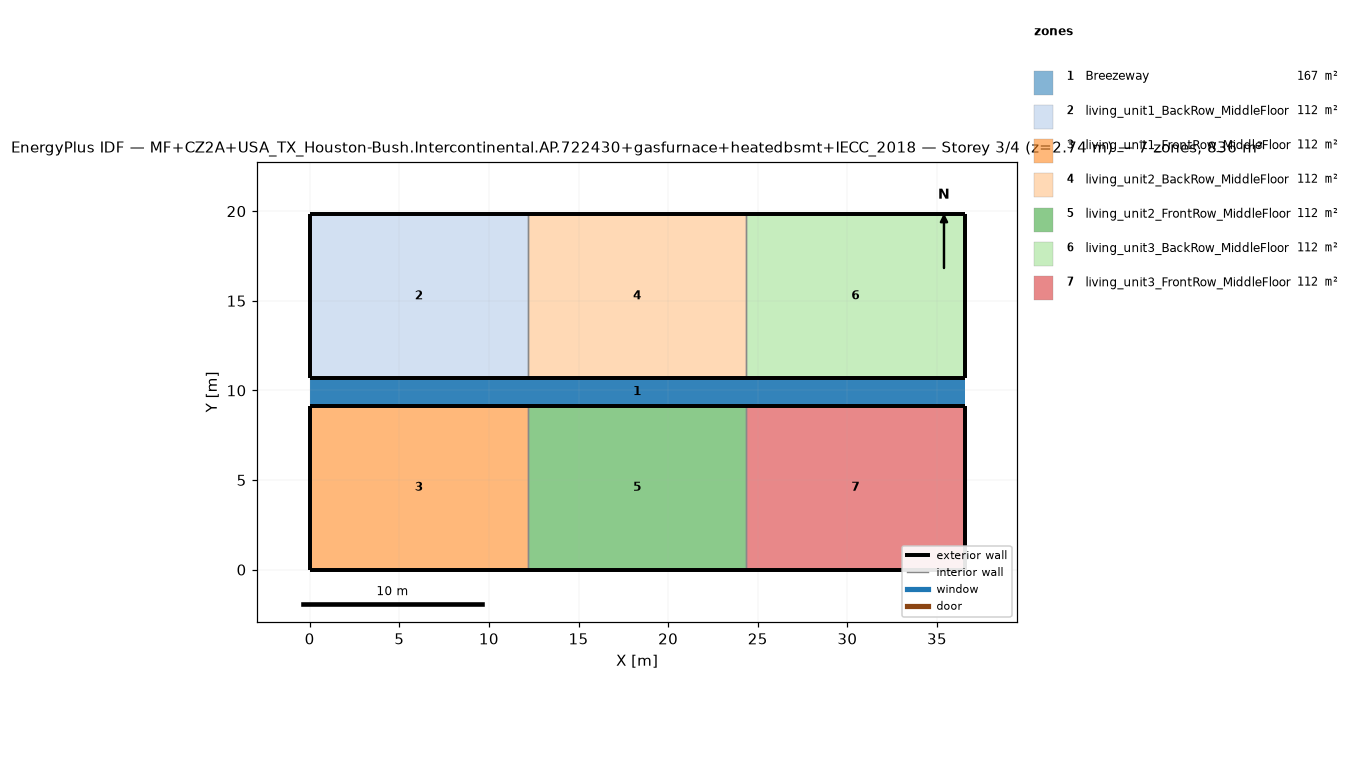
=== STOREY PLAN SPEC (per zone: floor XY polygon, exterior-wall plan segments, windows/doors) ===
zone 1: Breezeway  (167.0 m²)
  floor: (36.54, 9.16) (0.00, 9.16) (0.00, 10.68) (36.54, 10.68)
  floor: (36.54, 9.16) (0.00, 9.16) (0.00, 10.68) (36.54, 10.68)
  floor: (36.54, 9.16) (0.00, 9.16) (0.00, 10.68) (36.54, 10.68)
zone 2: living_unit1_BackRow_MiddleFloor  (111.5 m²)
  floor: (12.18, 10.68) (0.00, 10.68) (0.00, 19.84) (12.18, 19.84)
  exterior wall: (0.00, 10.68) – (12.18, 10.68)  [12.2 m]
  exterior wall: (12.18, 19.84) – (0.00, 19.84)  [12.2 m]
  exterior wall: (0.00, 19.84) – (0.00, 10.68)  [9.2 m]
  interior walls: 1
zone 3: living_unit1_FrontRow_MiddleFloor  (111.5 m²)
  floor: (12.18, 0.00) (0.00, 0.00) (0.00, 9.16) (12.18, 9.16)
  exterior wall: (0.00, 0.00) – (12.18, 0.00)  [12.2 m]
  exterior wall: (12.18, 9.16) – (0.00, 9.16)  [12.2 m]
  exterior wall: (0.00, 9.16) – (0.00, 0.00)  [9.2 m]
  interior walls: 1
zone 4: living_unit2_BackRow_MiddleFloor  (111.5 m²)
  floor: (24.36, 10.68) (12.18, 10.68) (12.18, 19.84) (24.36, 19.84)
  exterior wall: (12.18, 10.68) – (24.36, 10.68)  [12.2 m]
  exterior wall: (24.36, 19.84) – (12.18, 19.84)  [12.2 m]
  interior walls: 2
zone 5: living_unit2_FrontRow_MiddleFloor  (111.5 m²)
  floor: (24.36, 0.00) (12.18, 0.00) (12.18, 9.16) (24.36, 9.16)
  exterior wall: (12.18, 0.00) – (24.36, 0.00)  [12.2 m]
  exterior wall: (24.36, 9.16) – (12.18, 9.16)  [12.2 m]
  interior walls: 2
zone 6: living_unit3_BackRow_MiddleFloor  (111.5 m²)
  floor: (36.54, 10.68) (24.36, 10.68) (24.36, 19.84) (36.54, 19.84)
  exterior wall: (24.36, 10.68) – (36.54, 10.68)  [12.2 m]
  exterior wall: (36.54, 10.68) – (36.54, 19.84)  [9.2 m]
  exterior wall: (36.54, 19.84) – (24.36, 19.84)  [12.2 m]
  interior walls: 1
zone 7: living_unit3_FrontRow_MiddleFloor  (111.5 m²)
  floor: (36.54, 0.00) (24.36, 0.00) (24.36, 9.16) (36.54, 9.16)
  exterior wall: (24.36, 0.00) – (36.54, 0.00)  [12.2 m]
  exterior wall: (36.54, 0.00) – (36.54, 9.16)  [9.2 m]
  exterior wall: (36.54, 9.16) – (24.36, 9.16)  [12.2 m]
  interior walls: 1

=== DERIVED (storey summary) ===
Building: MF+CZ2A+USA_TX_Houston-Bush.Intercontinental.AP.722430+gasfurnace+heatedbsmt+IECC_2018
Storey: 3 of 4  (floor level z = 2.74 m)
Storey gross floor area: 836.2 m²
Zones on this storey: 7
  - Breezeway: floor 167.0 m²
  - living_unit1_BackRow_MiddleFloor: floor 111.5 m²; exterior wall 33.5 m (86.9 m²); WWR 0.0%
  - living_unit1_FrontRow_MiddleFloor: floor 111.5 m²; exterior wall 33.5 m (86.9 m²); WWR 0.0%
  - living_unit2_BackRow_MiddleFloor: floor 111.5 m²; exterior wall 24.4 m (63.1 m²); WWR 0.0%
  - living_unit2_FrontRow_MiddleFloor: floor 111.5 m²; exterior wall 24.4 m (63.1 m²); WWR 0.0%
  - living_unit3_BackRow_MiddleFloor: floor 111.5 m²; exterior wall 33.5 m (86.9 m²); WWR 0.0%
  - living_unit3_FrontRow_MiddleFloor: floor 111.5 m²; exterior wall 33.5 m (86.9 m²); WWR 0.0%
Zone adjacency (shared interzone walls):
  - living_unit1_BackRow_MiddleFloor ↔ living_unit2_BackRow_MiddleFloor
  - living_unit1_FrontRow_MiddleFloor ↔ living_unit2_FrontRow_MiddleFloor
  - living_unit2_BackRow_MiddleFloor ↔ living_unit3_BackRow_MiddleFloor
  - living_unit2_FrontRow_MiddleFloor ↔ living_unit3_FrontRow_MiddleFloor